Labelled photos from "Borders", an image-classification folder in frankbydefault/tumor-detector-notebook. The possible labels are: glioma, meningioma, no tumor, pituitary tumor.

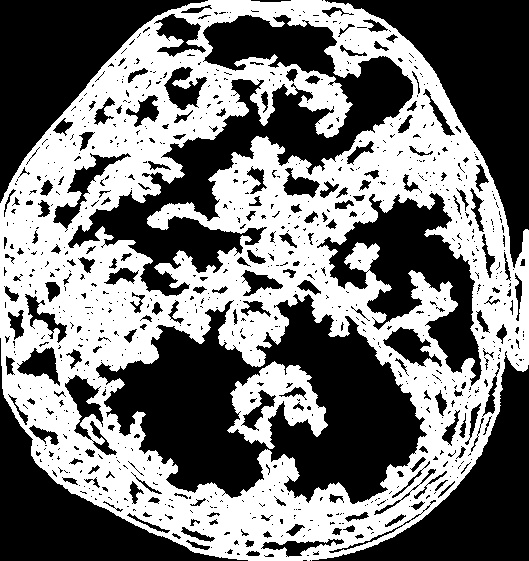
Label: glioma

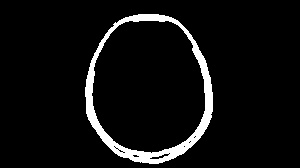
Label: no tumor

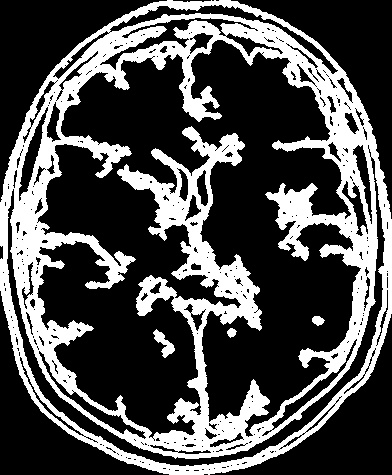
Label: no tumor

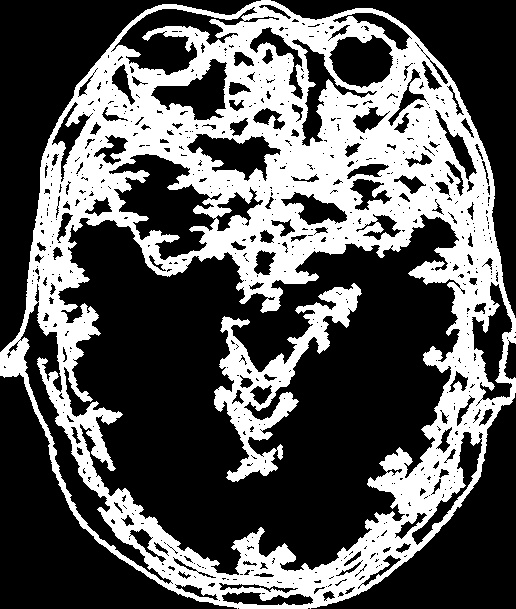
Label: meningioma

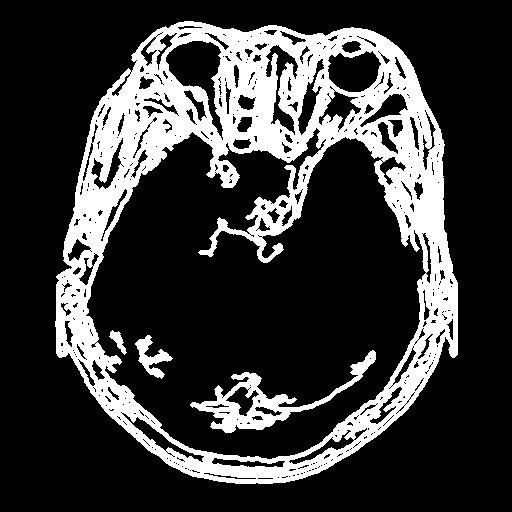
Label: pituitary tumor

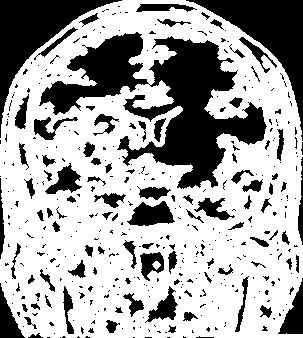
Label: pituitary tumor
